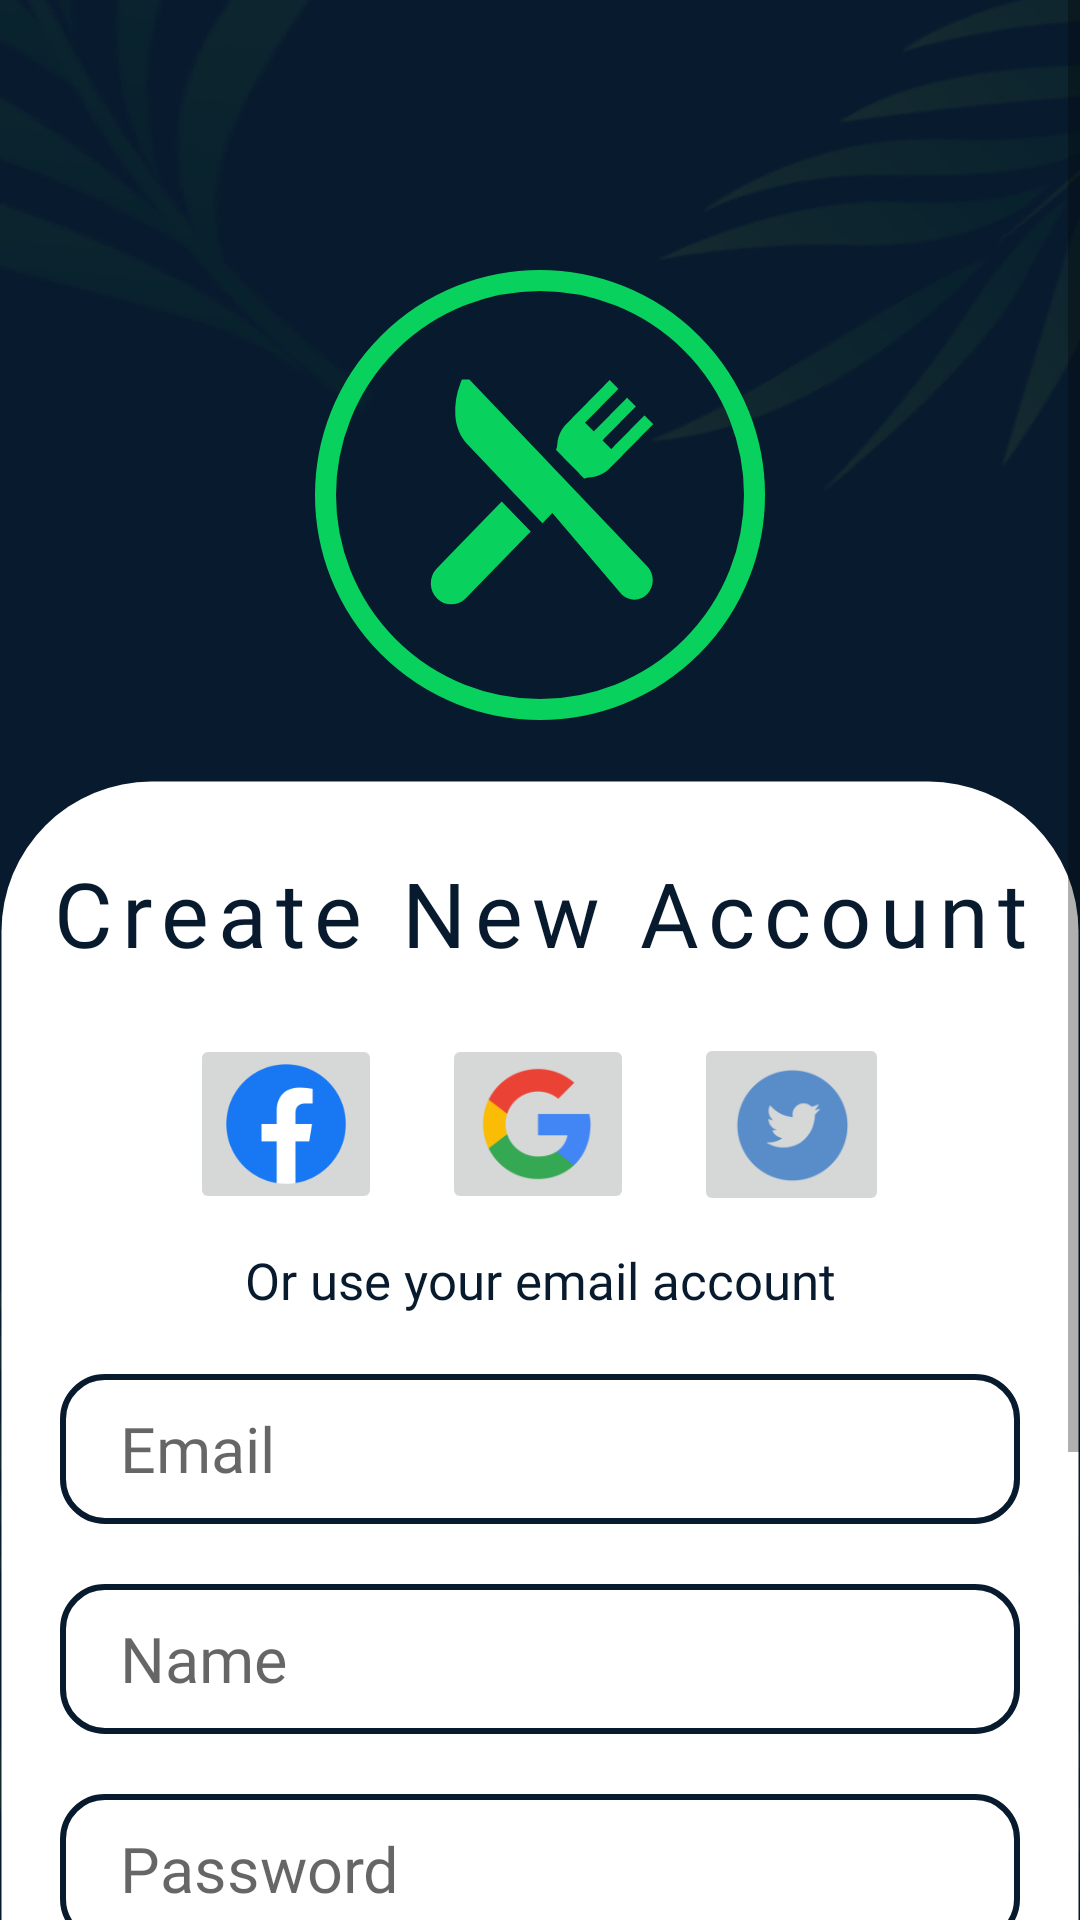

Produce the Android XML layout that renders to this screen, including the resource entries it uses.
<!-- AndroidManifest.xml: application theme AppTheme -->
<!-- res/layout/activity_register.xml -->
<?xml version="1.0" encoding="utf-8"?>
<ScrollView xmlns:android="http://schemas.android.com/apk/res/android"
    xmlns:app="http://schemas.android.com/apk/res-auto"
    xmlns:tools="http://schemas.android.com/tools"
    android:layout_width="match_parent"
    android:layout_height="match_parent"
    android:orientation="vertical"
    android:background="@drawable/back"
    tools:context=".RegisterActivity">
 <LinearLayout
     android:layout_width="match_parent"
     android:layout_height="wrap_content"
     android:orientation="vertical"
     android:background="@color/transparent"
     >

     <ImageView
         android:layout_width="wrap_content"
         android:layout_height="wrap_content"
         android:layout_gravity="center"
         android:layout_marginTop="90dp"
         app:srcCompat="@drawable/biglogo"/>


     <LinearLayout
         android:layout_width="match_parent"
         android:layout_height="match_parent"
         android:background="@drawable/curve"
         android:layout_marginTop="20dp"
         android:orientation="vertical"

         >




             <TextView
                 android:layout_width="match_parent"
                 android:layout_height="wrap_content"
                 android:textSize="30sp"
                 android:text="@string/CreateNewAccount"
                 android:layout_gravity="center"
                 android:gravity="center"
                 android:layout_marginTop="24dp"
                 android:fontFamily="@font/segoe_ui"
                 android:textAllCaps="false"
                 android:textStyle="normal"
                 android:textColor="@color/blue"
                 android:letterSpacing="0.1"/>





             <LinearLayout
                 android:layout_width="match_parent"
                 android:layout_height="wrap_content"
                 android:layout_marginTop="20dp"
                 android:layout_marginBottom="10dp"
                 android:layout_gravity="center"
                 android:gravity="center"
                 android:background="@color/transparent"
                 >
                 <ImageButton
                     android:id="@+id/fbBTN"
                     android:layout_width="wrap_content"
                     android:layout_height="wrap_content"
                     android:layout_marginRight="20dp"
                     app:srcCompat="@drawable/fb"/>
                 <ImageButton
                     android:id="@+id/ggBTN"
                     android:layout_width="wrap_content"
                     android:layout_height="wrap_content"
                     android:layout_marginRight="20dp"
                     app:srcCompat="@drawable/gg"/>
                 <ImageButton
                     android:id="@+id/ttBTN"
                     android:layout_width="wrap_content"
                     android:layout_height="wrap_content"
                     app:srcCompat="@drawable/tt"/>
             </LinearLayout>
             <TextView
                 android:layout_width="match_parent"
                 android:layout_height="wrap_content"
                 android:text="@string/Oruseyouremailaccount"
                 android:layout_gravity="center"
                 android:gravity="center"
                 android:textColor="@color/blue"
                 android:textSize="17sp"
                 android:fontFamily="@font/segoe_ui"/>

             <EditText
                 android:id="@+id/emailET"
                 android:layout_width="match_parent"
                 android:layout_height="50dp"
                 android:background="@drawable/edit_text_one"
                 android:layout_gravity="center"
                 android:layout_marginRight="20dp"
                 android:layout_marginTop="20dp"
                 android:hint="@string/Email"
                 android:fontFamily="@font/segoe_ui"
                 android:paddingStart="20dp"
                 android:textSize="21sp"
                 android:imeOptions="actionNext"
                 android:layout_marginLeft="20dp"/>

             <EditText
                 android:id="@+id/nameET"
                 android:layout_width="match_parent"
                 android:layout_height="50dp"
                 android:background="@drawable/edit_text_one"
                 android:layout_gravity="center"
                 android:layout_marginRight="20dp"
                 android:layout_marginTop="20dp"
                 android:hint="@string/Name"
                 android:fontFamily="@font/segoe_ui"
                 android:paddingStart="20dp"
                 android:textSize="21sp"
                 android:imeOptions="actionNext"
                 android:layout_marginLeft="20dp"/>

             <EditText
                 android:id="@+id/passwordET"
                 android:layout_width="match_parent"
                 android:layout_height="50dp"
                 android:background="@drawable/edit_text_one"
                 android:layout_gravity="center"
                 android:layout_marginRight="20dp"
                 android:layout_marginTop="20dp"
                 android:hint="@string/Password"
                 android:fontFamily="@font/segoe_ui"
                 android:paddingStart="20dp"
                 android:textSize="21sp"
                 android:imeOptions="actionNext"
                 android:layout_marginLeft="20dp"/>
             <Button
                 android:id="@+id/signupBTN"
                 android:layout_width="match_parent"
                 android:layout_height="wrap_content"
                 android:layout_marginTop="60dp"
                 android:background="@drawable/button"
                 android:text="@string/SignUp"
                 android:textColor="@color/green"
                 android:textSize="21sp"
                 android:layout_gravity="center"
                 android:gravity="center"
                 android:textAllCaps="false"
                 android:fontFamily="@font/segoe_ui"
                 android:layout_marginLeft="120dp"
                 android:layout_marginRight="120dp"
                 android:layout_marginBottom="90dp"/>

         </LinearLayout>

 </LinearLayout>

</ScrollView>
<!-- resources referenced by this layout -->
<resources>
  <color name="blue">#081B2E</color>
  <color name="green">#09D15E</color>
  <color name="transparent">#00000000</color>
  <!-- drawable back: png bitmap (drawable-hdpi, 110622 bytes) -->
  <!-- drawable biglogo: png bitmap (drawable-hdpi, 13930 bytes) -->
  <!-- drawable button (drawable) -->
  <?xml version="1.0" encoding="utf-8"?>
  <shape xmlns:android="http://schemas.android.com/apk/res/android"
      android:shape="rectangle"
      >
  
      <corners
          android:bottomLeftRadius="23dp"
          android:bottomRightRadius="23dp"
          android:topLeftRadius="23dp"
          android:topRightRadius="23dp"
          />
  
      <stroke
          android:width="2dp"
          android:color="@color/blue"
          />
      <solid
          android:color="@color/blue"/>
  
  
  
  </shape>
  <!-- drawable curve (drawable) -->
  <?xml version="1.0" encoding="utf-8"?>
  <shape xmlns:android="http://schemas.android.com/apk/res/android"
      android:shape="rectangle"
      >
  
      <corners
          android:bottomLeftRadius="0dp"
          android:bottomRightRadius="0dp"
          android:topLeftRadius="50dp"
          android:topRightRadius="50dp"
          />
  
      <stroke
          android:width="1dp"
          android:color="@color/transparent"
          />
      <solid
          android:color="@color/white"/>
  
  
  
  </shape>
  <!-- drawable edit_text_one (drawable) -->
  <?xml version="1.0" encoding="utf-8"?>
  <shape xmlns:android="http://schemas.android.com/apk/res/android"
      android:shape="rectangle"
      >
  
      <corners
          android:bottomLeftRadius="14dp"
          android:bottomRightRadius="14dp"
          android:topLeftRadius="14dp"
          android:topRightRadius="14dp"
          />
  
      <stroke
          android:width="2dp"
          android:color="@color/blue"
          />
      <solid
          android:color="@color/transparent"/>
  
  
  
  </shape>
  <!-- drawable fb: png bitmap (drawable-hdpi, 2550 bytes) -->
  <!-- drawable gg: png bitmap (drawable-ldpi, 1573 bytes) -->
  <!-- drawable tt: png bitmap (drawable-hdpi, 3094 bytes) -->
  <string name="CreateNewAccount">Create New Account</string>
  <string name="Email">Email</string>
  <string name="Name">Name</string>
  <string name="Oruseyouremailaccount">Or use your email account</string>
  <string name="Password">Password</string>
  <string name="SignUp">Sign Up</string>
  <style name="AppTheme" parent="Theme.AppCompat.Light.NoActionBar">
          
          <item name="colorPrimary">@color/blue</item>
          <item name="colorPrimaryDark">@color/green</item>
          <item name="colorAccent">@color/white</item>
      </style>
  <color name="white">#FFFFFF</color>
</resources>
